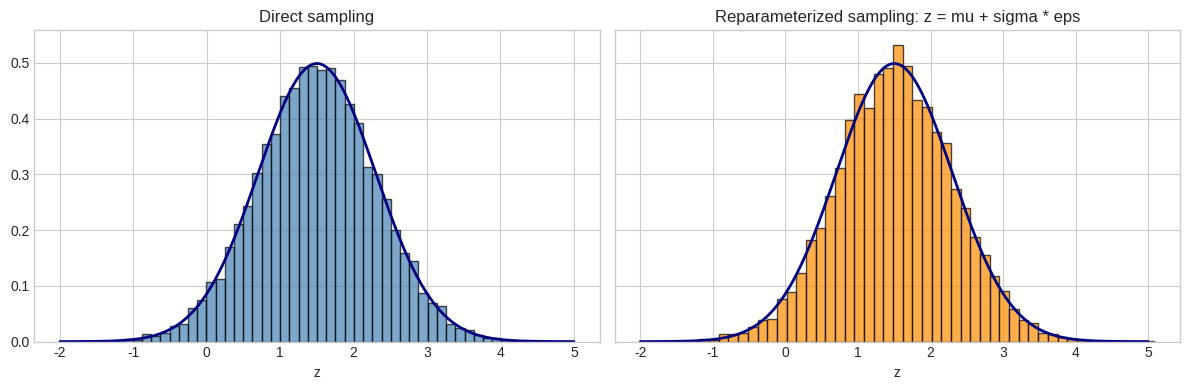
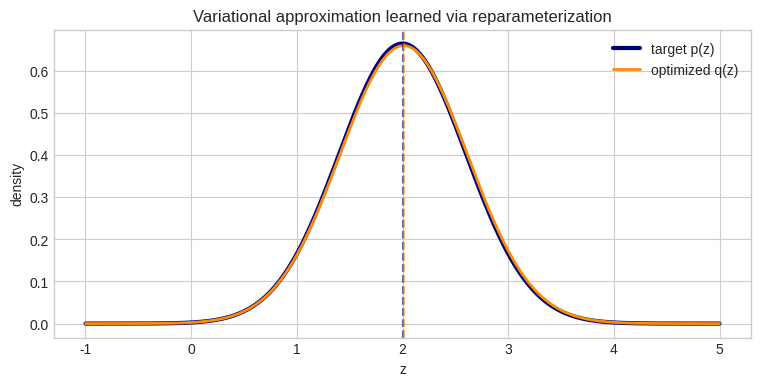
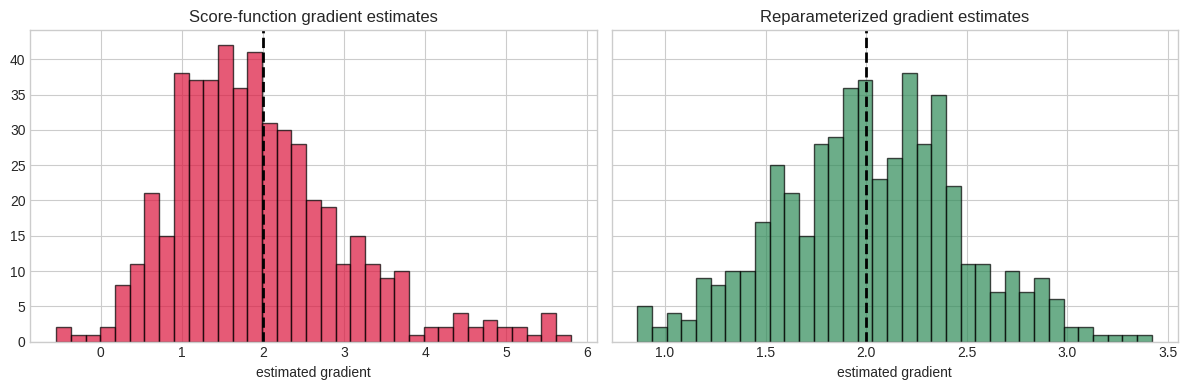

Source code (Python) for these figures, in order:
import numpy as np
import matplotlib.pyplot as plt
from scipy import stats
from scipy.optimize import minimize

plt.style.use('seaborn-v0_8-whitegrid')
np.random.seed(42)

mu = 1.5
sigma = 0.8
n = 10000

# Direct sampling
z_direct = np.random.normal(loc=mu, scale=sigma, size=n)

# Reparameterized sampling
eps = np.random.normal(loc=0.0, scale=1.0, size=n)
z_reparam = mu + sigma * eps

x = np.linspace(-2, 5, 500)
pdf = stats.norm.pdf(x, loc=mu, scale=sigma)

fig, axes = plt.subplots(1, 2, figsize=(12, 4), sharey=True)
axes[0].hist(z_direct, bins=50, density=True, alpha=0.7, color='steelblue', edgecolor='black')
axes[0].plot(x, pdf, color='navy', linewidth=2)
axes[0].set_title('Direct sampling')
axes[0].set_xlabel('z')

axes[1].hist(z_reparam, bins=50, density=True, alpha=0.7, color='darkorange', edgecolor='black')
axes[1].plot(x, pdf, color='navy', linewidth=2)
axes[1].set_title('Reparameterized sampling: z = mu + sigma * eps')
axes[1].set_xlabel('z')

plt.tight_layout()
plt.show()

print(f'Direct sample mean: {np.mean(z_direct):.3f}, std: {np.std(z_direct):.3f}')
print(f'Reparam sample mean: {np.mean(z_reparam):.3f}, std: {np.std(z_reparam):.3f}')

# Simple target posterior-like distribution: p(z) = N(2.0, 0.6^2)
# We will fit a Gaussian variational distribution q(z) = N(mu, sigma^2) to it.

target_mean = 2.0
target_std = 0.6

def log_p(z):
    return stats.norm.logpdf(z, loc=target_mean, scale=target_std)

def log_q(z, mu, sigma):
    return stats.norm.logpdf(z, loc=mu, scale=sigma)

fixed_eps = np.random.normal(size=4000)

def estimate_elbo_reparam(params):
    mu, log_sigma = params
    sigma = np.exp(log_sigma)
    z = mu + sigma * fixed_eps
    return np.mean(log_p(z) - log_q(z, mu, sigma))

def objective(params):
    return -estimate_elbo_reparam(params)

initial_params = np.array([0.0, np.log(1.5)])
result = minimize(objective, initial_params, method='Nelder-Mead', options={'maxiter': 300, 'xatol': 1e-3, 'fatol': 1e-3})

mu_opt, log_sigma_opt = result.x
sigma_opt = np.exp(log_sigma_opt)

print('Optimization success:', result.success)
print(f'Estimated mu:    {mu_opt:.3f}')
print(f'Estimated sigma: {sigma_opt:.3f}')
print(f'True mean:       {target_mean:.3f}')
print(f'True std:        {target_std:.3f}')
print(f'Estimated ELBO:  {-result.fun:.4f}')

grid = np.linspace(-1, 5, 1000)
target_pdf = stats.norm.pdf(grid, loc=target_mean, scale=target_std)
q_pdf = stats.norm.pdf(grid, loc=mu_opt, scale=sigma_opt)

plt.figure(figsize=(9, 4))
plt.plot(grid, target_pdf, label='target p(z)', linewidth=3, color='navy')
plt.plot(grid, q_pdf, label='optimized q(z)', linewidth=2, color='darkorange')
plt.axvline(target_mean, color='navy', linestyle='--', alpha=0.6)
plt.axvline(mu_opt, color='darkorange', linestyle='--', alpha=0.6)
plt.xlabel('z')
plt.ylabel('density')
plt.title('Variational approximation learned via reparameterization')
plt.legend()
plt.show()

mu = 1.0
sigma = 1.2
true_grad = 2 * mu

def score_function_estimator(mu, sigma, n_samples):
    z = np.random.normal(mu, sigma, size=n_samples)
    f = z**2
    score = (z - mu) / (sigma**2)
    return np.mean(f * score)

def reparam_estimator(mu, sigma, n_samples):
    eps = np.random.normal(0.0, 1.0, size=n_samples)
    z = mu + sigma * eps
    grad = 2 * z  # derivative of z^2 wrt mu through z = mu + sigma * eps
    return np.mean(grad)

n_repeats = 500
n_samples = 30
score_estimates = np.array([score_function_estimator(mu, sigma, n_samples) for _ in range(n_repeats)])
reparam_estimates = np.array([reparam_estimator(mu, sigma, n_samples) for _ in range(n_repeats)])

print(f'True gradient:                 {true_grad:.3f}')
print(f'Score-function mean estimate:  {np.mean(score_estimates):.3f}')
print(f'Reparameterized mean estimate: {np.mean(reparam_estimates):.3f}')
print(f'Score-function std:            {np.std(score_estimates):.3f}')
print(f'Reparameterized std:           {np.std(reparam_estimates):.3f}')

fig, axes = plt.subplots(1, 2, figsize=(12, 4), sharey=True)

axes[0].hist(score_estimates, bins=35, color='crimson', alpha=0.7, edgecolor='black')
axes[0].axvline(true_grad, color='black', linestyle='--', linewidth=2)
axes[0].set_title('Score-function gradient estimates')
axes[0].set_xlabel('estimated gradient')

axes[1].hist(reparam_estimates, bins=35, color='seagreen', alpha=0.7, edgecolor='black')
axes[1].axvline(true_grad, color='black', linestyle='--', linewidth=2)
axes[1].set_title('Reparameterized gradient estimates')
axes[1].set_xlabel('estimated gradient')

plt.tight_layout()
plt.show()

# Exercises
# 1) Change the target_mean and target_std, then re-run the optimization.
# 2) Increase n_samples in the gradient comparison. How do both variances change?
# 3) Try a smaller sigma in the gradient experiment. What happens to estimator spread?

pass
